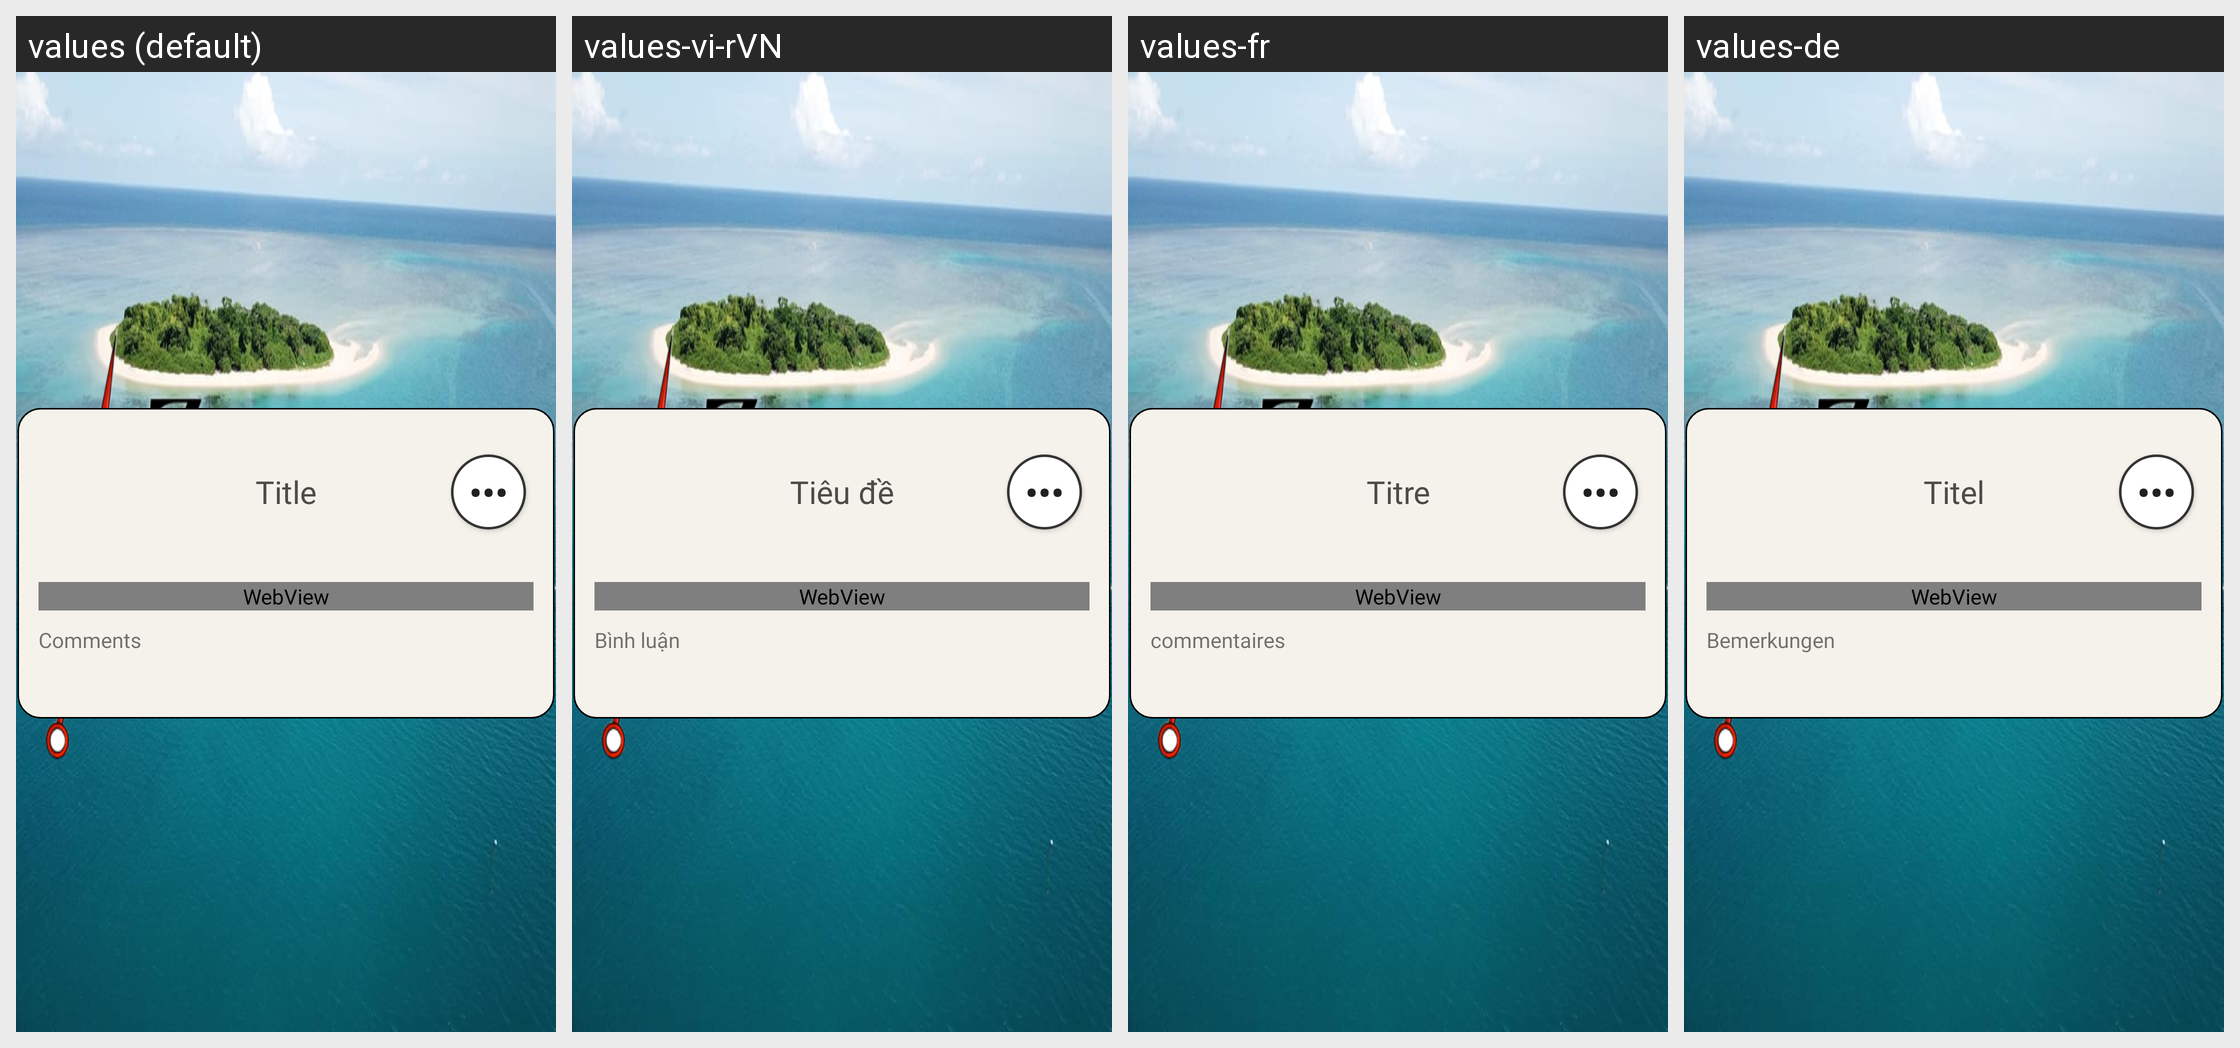

The Android screen above is rendered under several locales of the same app. Produce the string resources it draws, with the default and per-locale values.
Android screen res/layout/popup_main_landscape.xml rendered under 4 locales, left to right: values (default), values-vi-rVN, values-fr, values-de. Device: Nexus 5 (rendered at 1080×1920; each locale shown at half size, 540×960, under a caption strip naming it); theme AppTheme.
Other locales in the repository, not shown: values-ar, values-el, values-es-rES, values-fil, values-hi-rIN, values-in-rID, values-it-rIT, values-ja-rJP, values-ms, values-nl, values-pt, values-ru, values-th, values-zh, values-zu.
Strings drawn on this screen, with the default value and each locale's value (text and hints the layout hard-codes, and strings that could not be matched under every locale, appear in the picture but are not listed):

marker_title
  values: Title
  values-vi-rVN: Tiêu đề
  values-fr: Titre
  values-de: Titel

comments
  values: Comments
  values-vi-rVN: Bình luận
  values-fr: commentaires
  values-de: Bemerkungen
